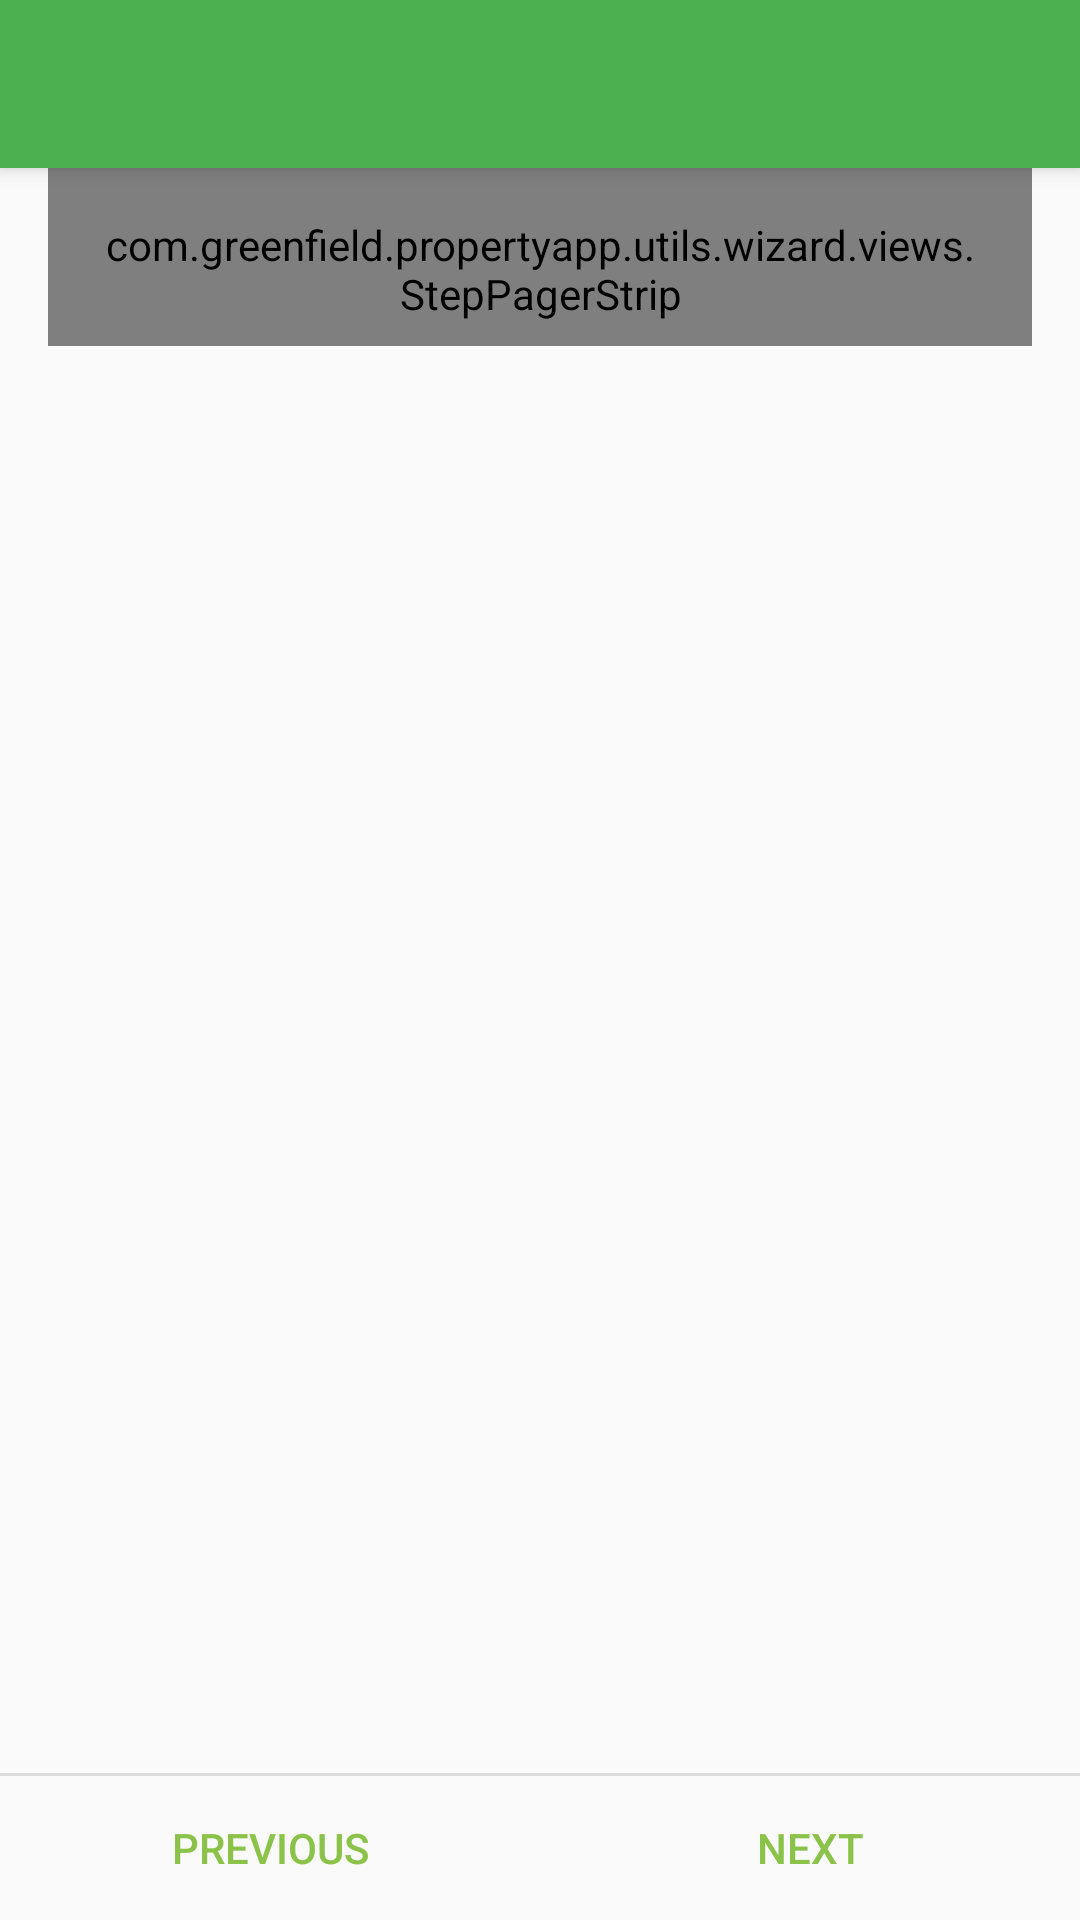

Produce the Android XML layout that renders to this screen, including the resource entries it uses.
<!-- AndroidManifest.xml: activity theme AppTheme.NoActionBar -->
<!-- res/layout/activity_owner_form.xml -->
<?xml version="1.0" encoding="utf-8"?>
<android.support.design.widget.CoordinatorLayout xmlns:android="http://schemas.android.com/apk/res/android"
    xmlns:app="http://schemas.android.com/apk/res-auto"
    xmlns:tools="http://schemas.android.com/tools"
    android:layout_width="match_parent"
    android:layout_height="match_parent"
    tools:context="com.greenfield.propertyapp.OwnerFormActivity">

    <android.support.design.widget.AppBarLayout
        android:layout_width="match_parent"
        android:layout_height="wrap_content"
        android:theme="@style/AppTheme.AppBarOverlay">

        <android.support.v7.widget.Toolbar
            android:id="@+id/toolbar"
            android:layout_width="match_parent"
            android:layout_height="?attr/actionBarSize"
            android:background="?attr/colorPrimary"
            app:popupTheme="@style/AppTheme.PopupOverlay" />

    </android.support.design.widget.AppBarLayout>

    <include layout="@layout/content_owner_form" />

    <android.support.design.widget.FloatingActionButton
        android:id="@+id/fab"
        android:layout_width="wrap_content"
        android:layout_height="wrap_content"
        android:layout_gravity="bottom|end"
        android:layout_margin="@dimen/fab_margin"
        android:visibility="gone"
        app:srcCompat="@android:drawable/ic_dialog_email" />

</android.support.design.widget.CoordinatorLayout>
<!-- res/layout/content_owner_form.xml (included above) -->
<?xml version="1.0" encoding="utf-8"?>
<LinearLayout xmlns:android="http://schemas.android.com/apk/res/android"
    xmlns:app="http://schemas.android.com/apk/res-auto"
    xmlns:tools="http://schemas.android.com/tools"
    android:layout_width="match_parent"
    android:layout_height="match_parent"
    android:orientation="vertical"
    app:layout_behavior="@string/appbar_scrolling_view_behavior"
    tools:context="com.greenfield.propertyapp.OwnerFormActivity"
    tools:showIn="@layout/activity_owner_form">

    <com.greenfield.propertyapp.utils.wizard.views.StepPagerStrip
        android:id="@+id/strip"
        android:layout_width="match_parent"
        android:layout_height="wrap_content"
        android:layout_marginLeft="16dp"
        android:layout_marginRight="16dp"
        android:gravity="start"
        android:paddingBottom="8dp"
        android:paddingEnd="?android:attr/listPreferredItemPaddingRight"
        android:paddingStart="?android:attr/listPreferredItemPaddingLeft"
        android:paddingTop="16dp" />

    
    
    
    
    

    

    <android.support.v4.view.ViewPager
        android:id="@+id/pager"
        android:layout_width="match_parent"
        android:layout_height="match_parent"
        android:layout_weight="1" />




    <View
        android:id="@+id/divider"
        android:layout_width="match_parent"
        android:layout_height="1dp"
        android:background="?android:attr/dividerHorizontal" />

    <LinearLayout
        style="?android:attr/buttonBarStyle"
        android:layout_width="match_parent"
        android:layout_height="wrap_content"
        android:orientation="horizontal">


        <Button
            android:id="@+id/prev_button"
            style="?android:attr/buttonBarButtonStyle"
            android:layout_width="0dp"
            android:layout_height="wrap_content"
            android:layout_weight="1"
            android:background="@drawable/selectable_item_background"
            android:text="@string/prev" />

        <Button
            android:id="@+id/next_button"
            style="?android:attr/buttonBarButtonStyle"
            android:layout_width="0dp"
            android:layout_height="wrap_content"
            android:layout_weight="1"
            android:background="@drawable/selectable_item_background"
            android:text="@string/next" />

    </LinearLayout>

</LinearLayout>
<!-- resources referenced by this layout -->
<resources>
  <dimen name="fab_margin">16dp</dimen>
  <string name="next">Next</string>
  <string name="prev">previous</string>
  <style name="AppTheme.AppBarOverlay" parent="ThemeOverlay.AppCompat.Dark.ActionBar" />
  <style name="AppTheme.PopupOverlay" parent="ThemeOverlay.AppCompat.Light" />
  <style name="AppTheme.NoActionBar">
          <item name="windowActionBar">false</item>
          <item name="windowNoTitle">true</item>
      </style>
</resources>
